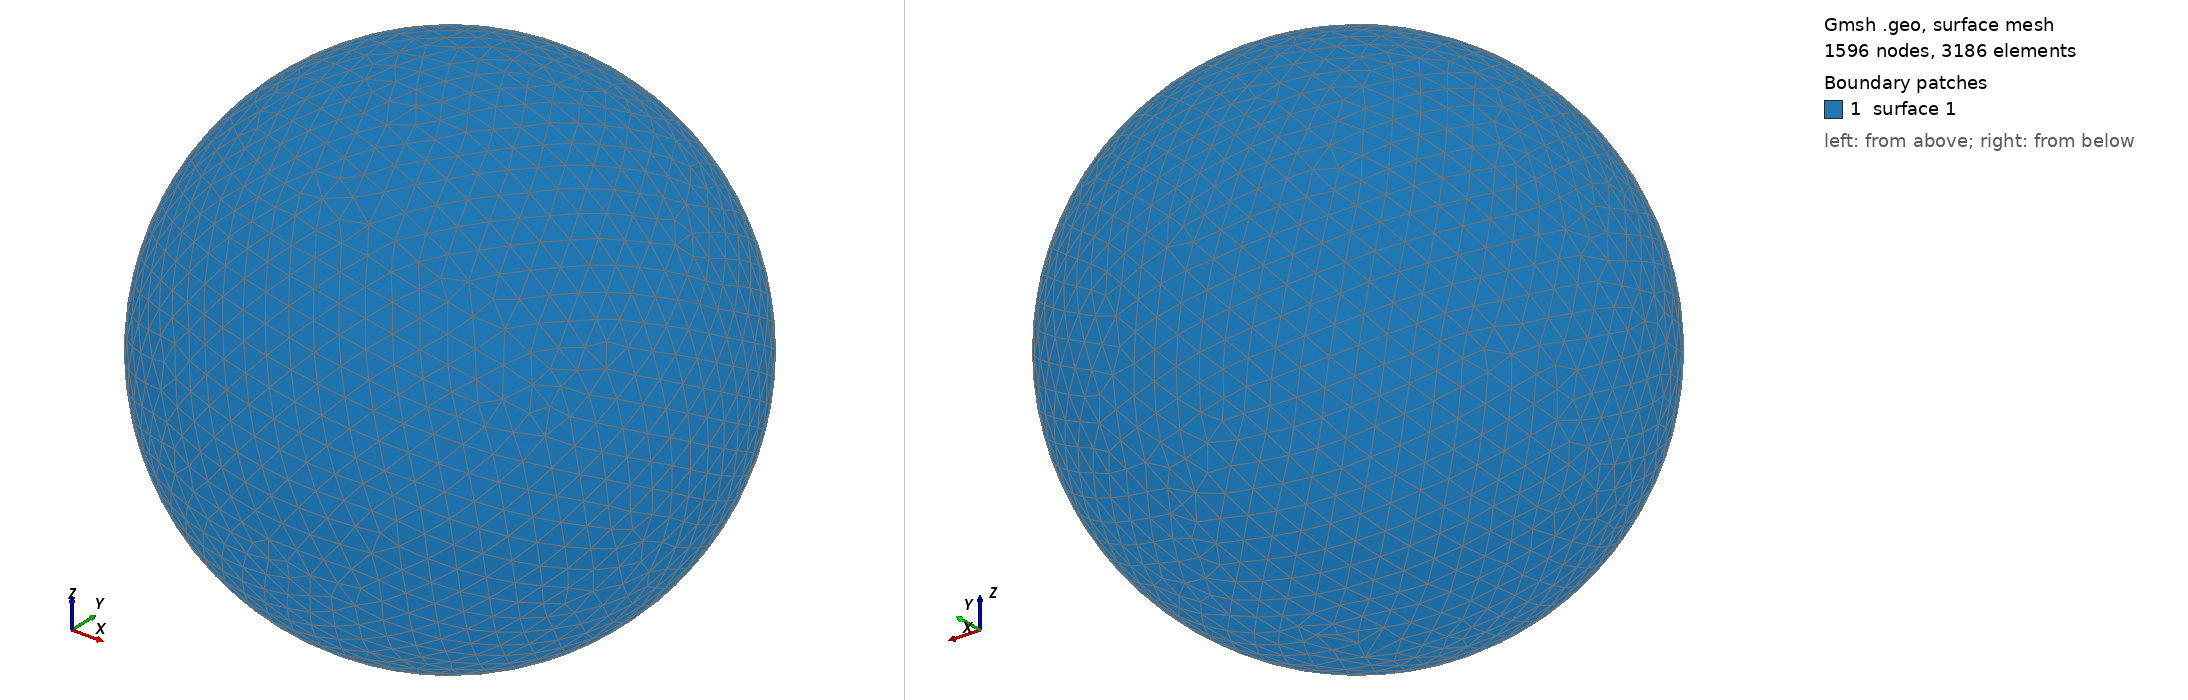

Gmsh geometry script, surface-meshed: 1596 nodes, 3186 surface elements. Boundary patches (legend numbers): 1 surface 1. Left view from above one corner, right view from below the opposite corner. The script declares no physical surfaces, so the legend lists its geometric surfaces. The drawing asked Gmsh for element sizes between 1% and 20% of the model's largest extent; the script's own settings can give other sizes.

=== shot1906.geo (drawn) ===
SetFactory("OpenCASCADE");
Point(1) = {0,0,0,0};
Sphere(1) = {0,0,0,0.09145000};
MeshSize{ PointsOf{ Surface{:}; } } = 0.009145000;
Mesh.ElementOrder=1;
Mesh.Format=39;
